Dataset: data (GitHub, Robinbux/Skin-Lesion-Cancer-classification). Classes: benign lesion hair removed, malignant lesion hair removed.

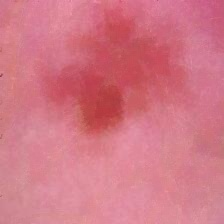
Label: benign lesion hair removed

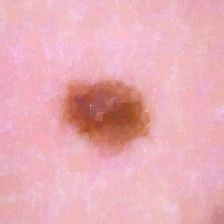
Label: malignant lesion hair removed

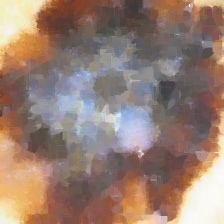
Label: malignant lesion hair removed

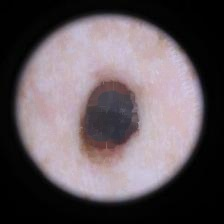
Label: malignant lesion hair removed

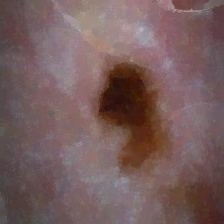
Label: benign lesion hair removed

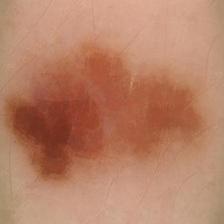
Label: benign lesion hair removed
